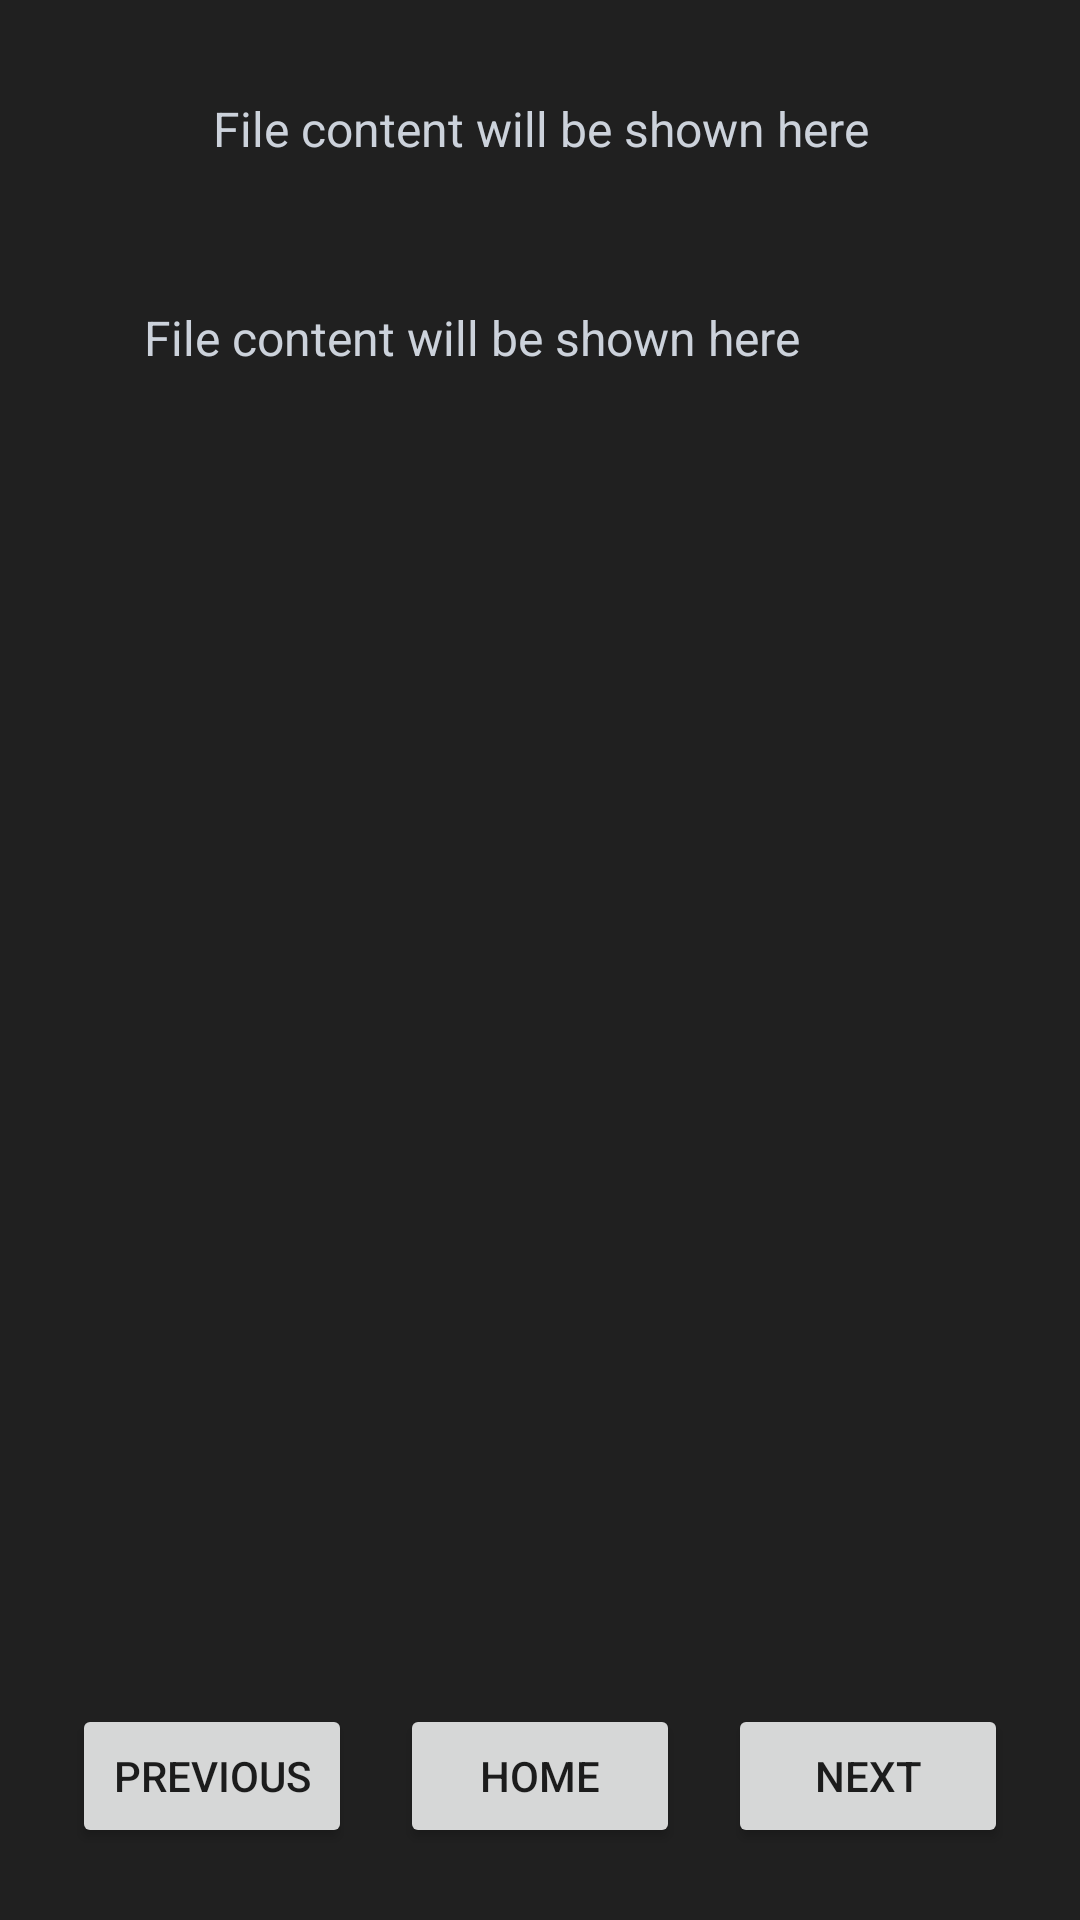

Reconstruct the res/layout file that produces this screen, plus the resources it refers to.
<!-- AndroidManifest.xml: application theme Theme.MyApplicationWithoutTopBar -->
<!-- res/layout/activity_chapter.xml -->
<LinearLayout
    xmlns:android="http://schemas.android.com/apk/res/android"
    xmlns:app="http://schemas.android.com/apk/res-auto"
    xmlns:tools="http://schemas.android.com/tools"
    android:id="@+id/main"
    android:orientation="vertical"
    android:layout_width="match_parent"
    android:layout_height="match_parent"
    android:padding="16dp"
    android:background="@color/black"
    tools:context=".chapterActivity">

    <TextView
        android:id="@+id/ChapterHeading"
        android:layout_width="match_parent"
        android:layout_height="wrap_content"
        android:textColor="@color/white"
        android:padding="16dp"
        android:textAlignment="center"

        android:text="@string/file_content_will_be_shown_here"
        android:lineSpacingExtra="8dp"
        android:textSize="16sp" />

    <ScrollView
        android:layout_width="match_parent"
        android:layout_height="0dp"
        android:layout_weight="1"
        android:padding="16dp">

        <TextView
            android:id="@+id/chapterContent"
            android:layout_width="match_parent"
            android:layout_height="wrap_content"
            android:textAlignment="viewStart"
            android:gravity="start"
            android:lineSpacingExtra="8dp"
            android:padding="16dp"
            android:text="@string/file_content_will_be_shown_here"
            android:textColor="@color/white"
            android:textSize="16sp" />

    </ScrollView>


    <LinearLayout
        android:layout_width="match_parent"
        android:layout_height="wrap_content"
        android:orientation="horizontal"
        android:weightSum="3">

        <Button
            android:id="@+id/prev"
            android:layout_width="0dp"
            android:layout_height="wrap_content"
            android:layout_weight="1"
            android:layout_margin="8dp"
            tools:ignore="ButtonStyle"
            android:text="@string/previous" />

        <Button
            android:id="@+id/home"
            android:layout_width="0dp"
            android:layout_height="wrap_content"
            android:layout_weight="1"
            android:layout_margin="8dp"
            tools:ignore="ButtonStyle"
            android:text="@string/home" />

        <Button
            android:id="@+id/next"
            android:layout_width="0dp"
            android:layout_height="wrap_content"
            android:layout_weight="1"
            android:layout_margin="8dp"
            tools:ignore="ButtonStyle"
            android:text="@string/next" />

    </LinearLayout>

</LinearLayout>
<!-- resources referenced by this layout -->
<resources>
  <color name="black">#202020</color>
  <color name="white">#ccd2db</color>
  <string name="file_content_will_be_shown_here">File content will be shown here</string>
  <string name="home">Home</string>
  <string name="next">Next</string>
  <string name="previous">Previous</string>
  <style name="Theme.MyApplicationWithoutTopBar" parent="Theme.AppCompat.Light.NoActionBar">
          <item name="colorPrimary">@color/purple_500</item>
          <item name="colorPrimaryVariant">@color/purple_700</item>
          <item name="colorOnPrimary">@android:color/white</item>
          <item name="colorSecondary">@color/teal_200</item>
          <item name="colorSecondaryVariant">@color/teal_700</item>
          <item name="colorOnSecondary">@android:color/white</item>
      </style>
  <color name="purple_500">#FF6200EE</color>
  <color name="purple_700">#FF3700B3</color>
  <color name="teal_200">#FF03DAC5</color>
  <color name="teal_700">#FF018786</color>
</resources>
